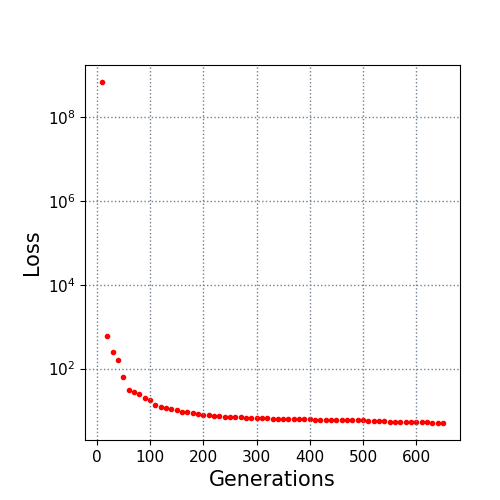

The table this chart was drawn from, first rows:
10.0, 700000000.0
20.0, 613.8
30.0, 249.7
40.0, 160.8
50.0, 63.42
60.0, 31.58
70.0, 26.98
80.0, 24.67
90.0, 19.47
100.0, 17.46
110.0, 13.66
120.0, 12.29
130.0, 11.63
140.0, 10.91
150.0, 10.16
160.0, 9.205
170.0, 9.069
180.0, 8.692
190.0, 8.106
200.0, 7.798
210.0, 7.617
220.0, 7.561
230.0, 7.174
240.0, 7.116
250.0, 7.116
260.0, 7.017
270.0, 6.922
280.0, 6.651
290.0, 6.624
300.0, 6.494
310.0, 6.494
320.0, 6.444
330.0, 6.414
340.0, 6.414
350.0, 6.389
360.0, 6.356
370.0, 6.298
380.0, 6.177
390.0, 6.152
400.0, 6.089
410.0, 5.915
420.0, 5.915
430.0, 5.877
440.0, 5.877
450.0, 5.877
460.0, 5.87
470.0, 5.87
480.0, 5.773
490.0, 5.773
500.0, 5.769
510.0, 5.738
520.0, 5.708
530.0, 5.522
540.0, 5.522
550.0, 5.37
560.0, 5.37
570.0, 5.311
580.0, 5.308
590.0, 5.257
600.0, 5.252
610.0, 5.236
... 4 more rows
